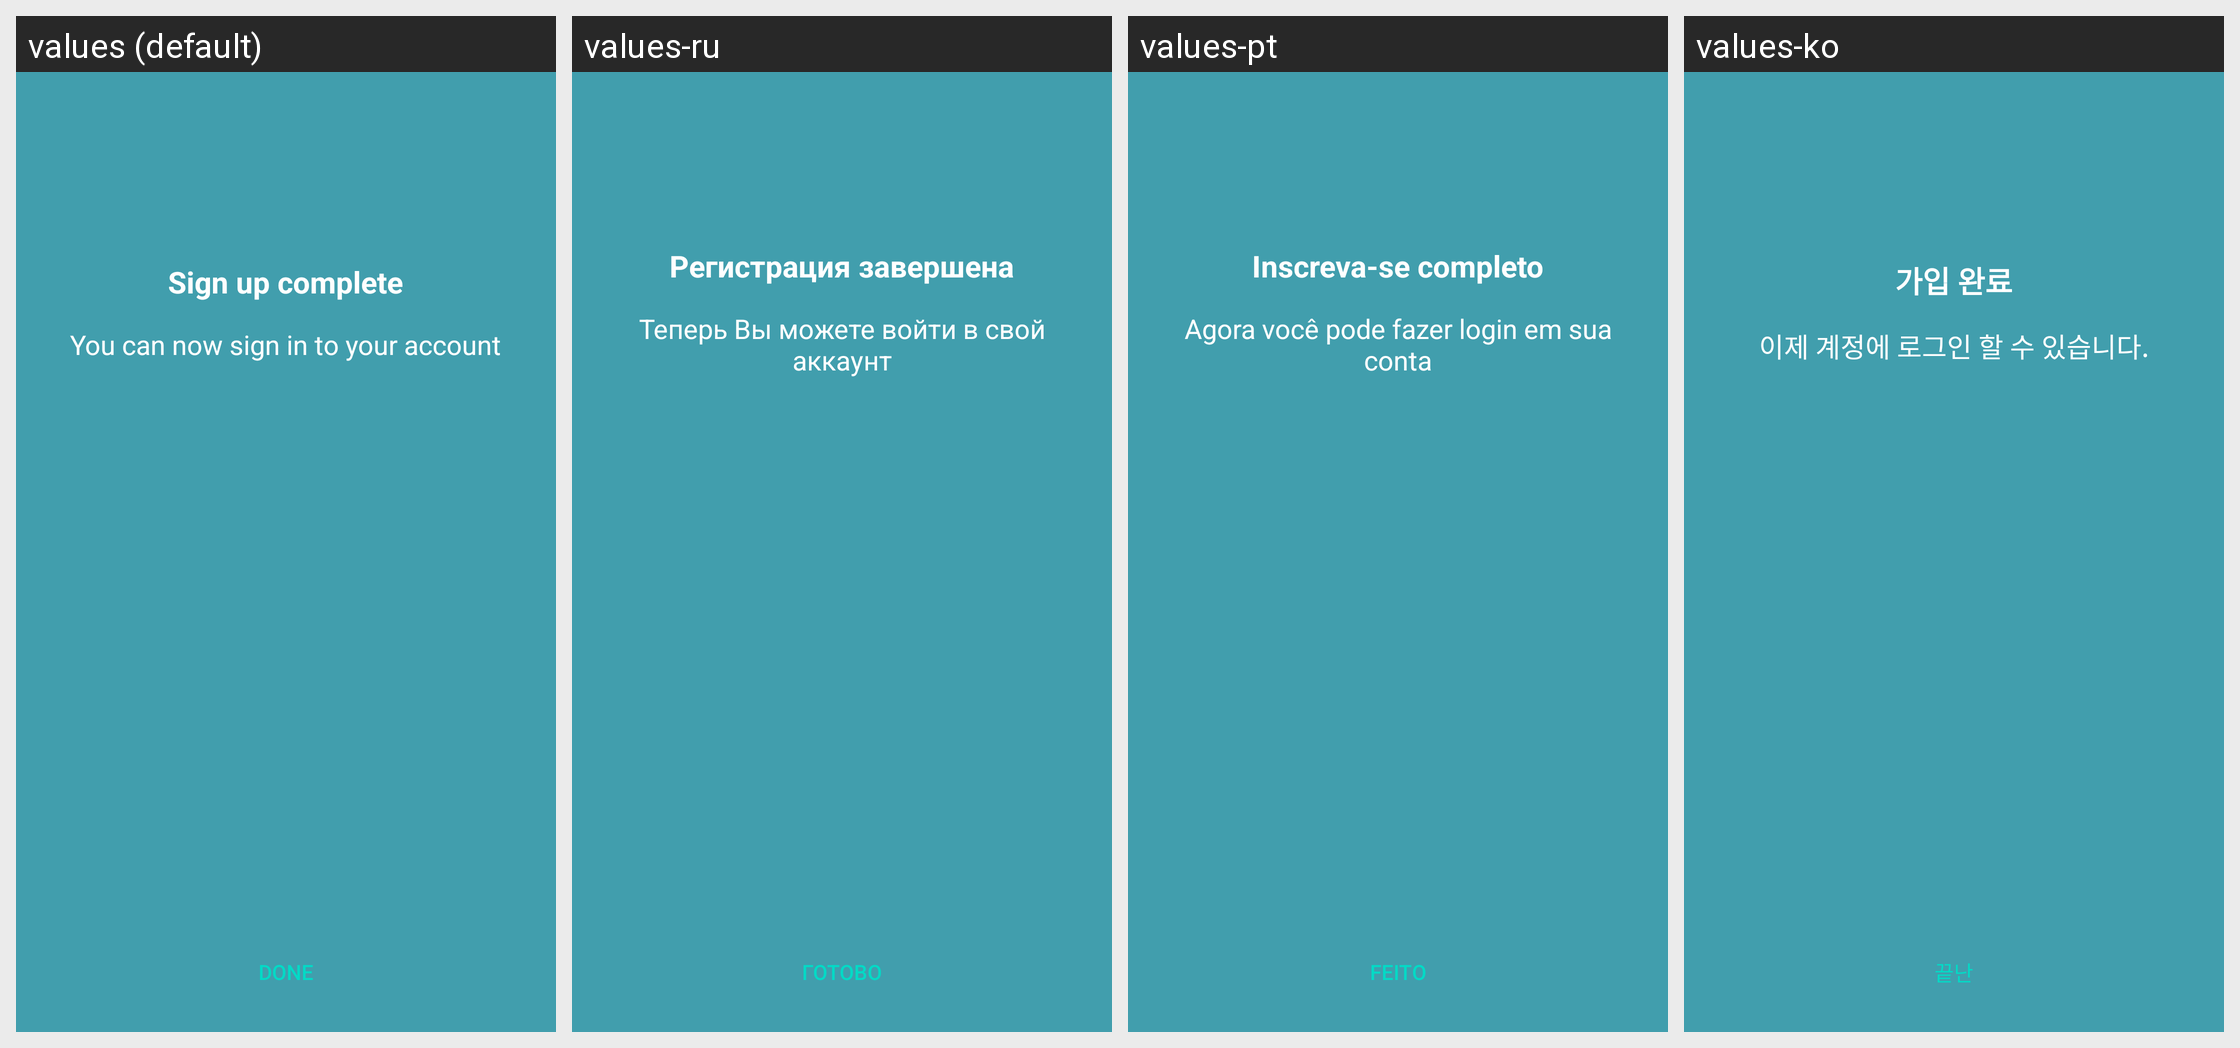

Translations of the strings shown on this Android screen, per locale in the grid:
Android screen res/layout/f_reg_result.xml rendered under 4 locales, left to right: values (default), values-ru, values-pt, values-ko. Device: Nexus 5 (rendered at 1080×1920; each locale shown at half size, 540×960, under a caption strip naming it); theme Theme.MaterialComponents.DayNight.NoActionBar.
Strings drawn on this screen, with the default value and each locale's value (text and hints the layout hard-codes, and strings that could not be matched under every locale, appear in the picture but are not listed):

sign_up_complete
  values: Sign up complete
  values-ru: Регистрация завершена
  values-pt: Inscreva-se completo
  values-ko: 가입 완료

you_can_now_signin
  values: You can now sign in to your account
  values-ru: Теперь Вы можете войти в свой аккаунт
  values-pt: Agora você pode fazer login em sua conta
  values-ko: 이제 계정에 로그인 할 수 있습니다.

done
  values: DONE
  values-ru: ГОТОВО
  values-pt: FEITO
  values-ko: 끝난
